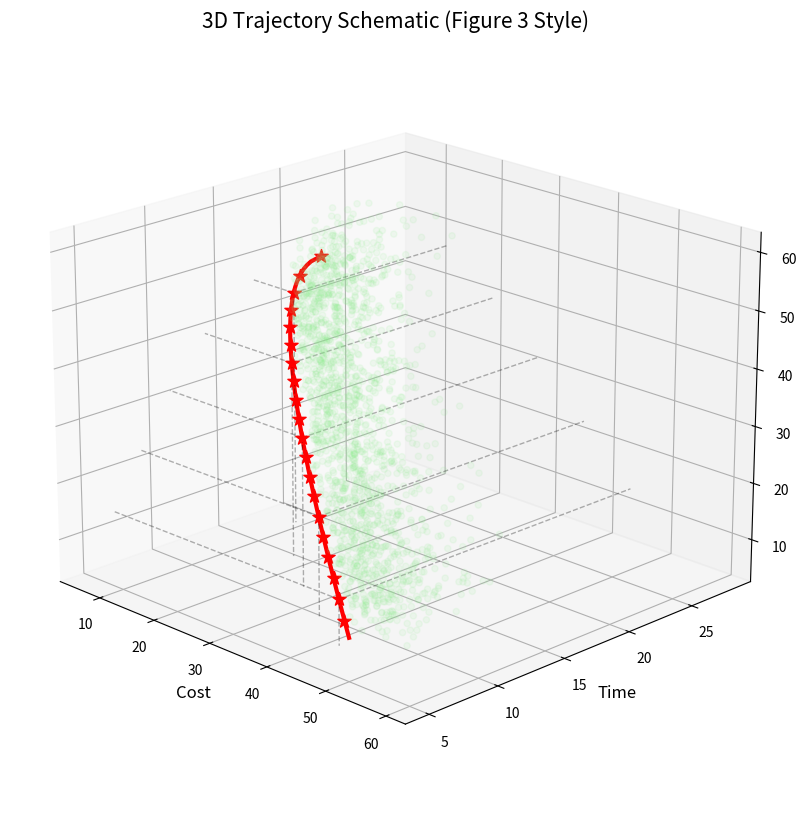

Source code (Python):

import numpy as np
import matplotlib.pyplot as plt
from mpl_toolkits.mplot3d import Axes3D
import os

result_dir = r'd:\Users\HONOR\Desktop\base\2026\Results'
os.makedirs(result_dir, exist_ok=True)

def plot_3d_tube_schematic():
    fig = plt.figure(figsize=(12, 10))
    ax = fig.add_subplot(111, projection='3d')
    
    # 1. 生成平滑的主轨迹曲线 (Pareto Trajectory)
    t = np.linspace(0, 1, 100)
    # x: Cost (Incr), y: Time (Decr), z: Env (Decr)
    x = 10 + 40 * t
    y = 20 - 15 * np.power(t, 0.6) # Non-linear
    z = 50 - 40 * np.power(t, 1.2)
    
    # 2. 绘制"管道" (Feasible Region Tube)
    # 我们围绕主曲线生成一些散点云，形成一个"管道"感
    theta = np.linspace(0, 2*np.pi, 20)
    w_t, w_theta = np.meshgrid(t, theta)
    
    # 半径随位置变化，中间胖两头瘦
    r = 2.0 * np.sin(np.pi * w_t) + 1.0
    
    # 管道坐标
    # 简化的管道生成：直接在主轨迹周围加正态分布云
    # 用 wireframe 模拟更像示意图
    # 这里我们用半透明散点云+线框来模拟那个"绿通"
    
    # 3. 绘制主曲线 (红色连线 + 星号)
    ax.plot(x, y, z, color='red', linewidth=3, label='Optimized Trajectory')
    ax.scatter(x[::5], y[::5], z[::5], color='red', s=100, marker='*', depthshade=False)

    # 4. 绘制"可行域云" (Feasible Cloud) - 灰色/绿色半透明
    # 在主轨迹"上方" (更高Cost/Time/Env) 生成点
    n_cloud = 2000
    cloud_t = np.random.uniform(0, 1, n_cloud)
    cloud_x = 10 + 40 * cloud_t + np.random.exponential(5, n_cloud)
    cloud_y = 20 - 15 * np.power(cloud_t, 0.6) + np.random.exponential(2, n_cloud) 
    cloud_z = 50 - 40 * np.power(cloud_t, 1.2) + np.random.exponential(5, n_cloud)
    
    # 只保留靠近轨迹的，形成"Tube"感
    dist = np.sqrt((cloud_x - np.interp(cloud_t, t, x))**2 + 
                   (cloud_y - np.interp(cloud_t, t, y))**2 + 
                   (cloud_z - np.interp(cloud_t, t, z))**2)
    mask = dist < 12 # 半径阈值
    
    ax.scatter(cloud_x[mask], cloud_y[mask], cloud_z[mask], 
               c='lightgreen', alpha=0.1, s=20, marker='o', label='Feasible Region')
    
    # 5. 绘制投影虚线框 (Schematic Box)
    # 画出从曲线到墙壁的投影线，增强立体感
    xlim = ax.get_xlim()
    ylim = ax.get_ylim()
    zlim = ax.get_zlim()
    
    bottom_z = zlim[0]
    back_y = ylim[1]
    left_x = xlim[0] # 或根据视角调整
    
    # 取几个关键点画虚线
    key_indices = [10, 30, 50, 70, 90]
    for i in key_indices:
        cx, cy, cz = x[i], y[i], z[i]
        # Drop lines to floor (Z-min)
        ax.plot([cx, cx], [cy, cy], [cz, bottom_z], 'k--', alpha=0.3, linewidth=1)
        # Drop lines to back wall (Y-max)
        ax.plot([cx, cx], [cy, back_y], [cz, cz], 'k--', alpha=0.3, linewidth=1)
        # Drop lines to side wall (X-min)
        ax.plot([cx, left_x], [cy, cy], [cz, cz], 'k--', alpha=0.3, linewidth=1)

    # 装饰
    ax.set_xlabel('Cost', fontsize=12)
    ax.set_ylabel('Time', fontsize=12)
    ax.set_zlabel('Environment', fontsize=12)
    ax.set_title('3D Trajectory Schematic (Figure 3 Style)', fontsize=15)
    
    # 调整视角
    ax.view_init(elev=20, azim=-45)
    
    save_path = os.path.join(result_dir, 'Q4_LCA_3D_Schematic_Tube.png')
    plt.savefig(save_path, dpi=300)
    plt.close()
    print(f"Saved: {save_path}")

if __name__ == "__main__":
    plot_3d_tube_schematic()
